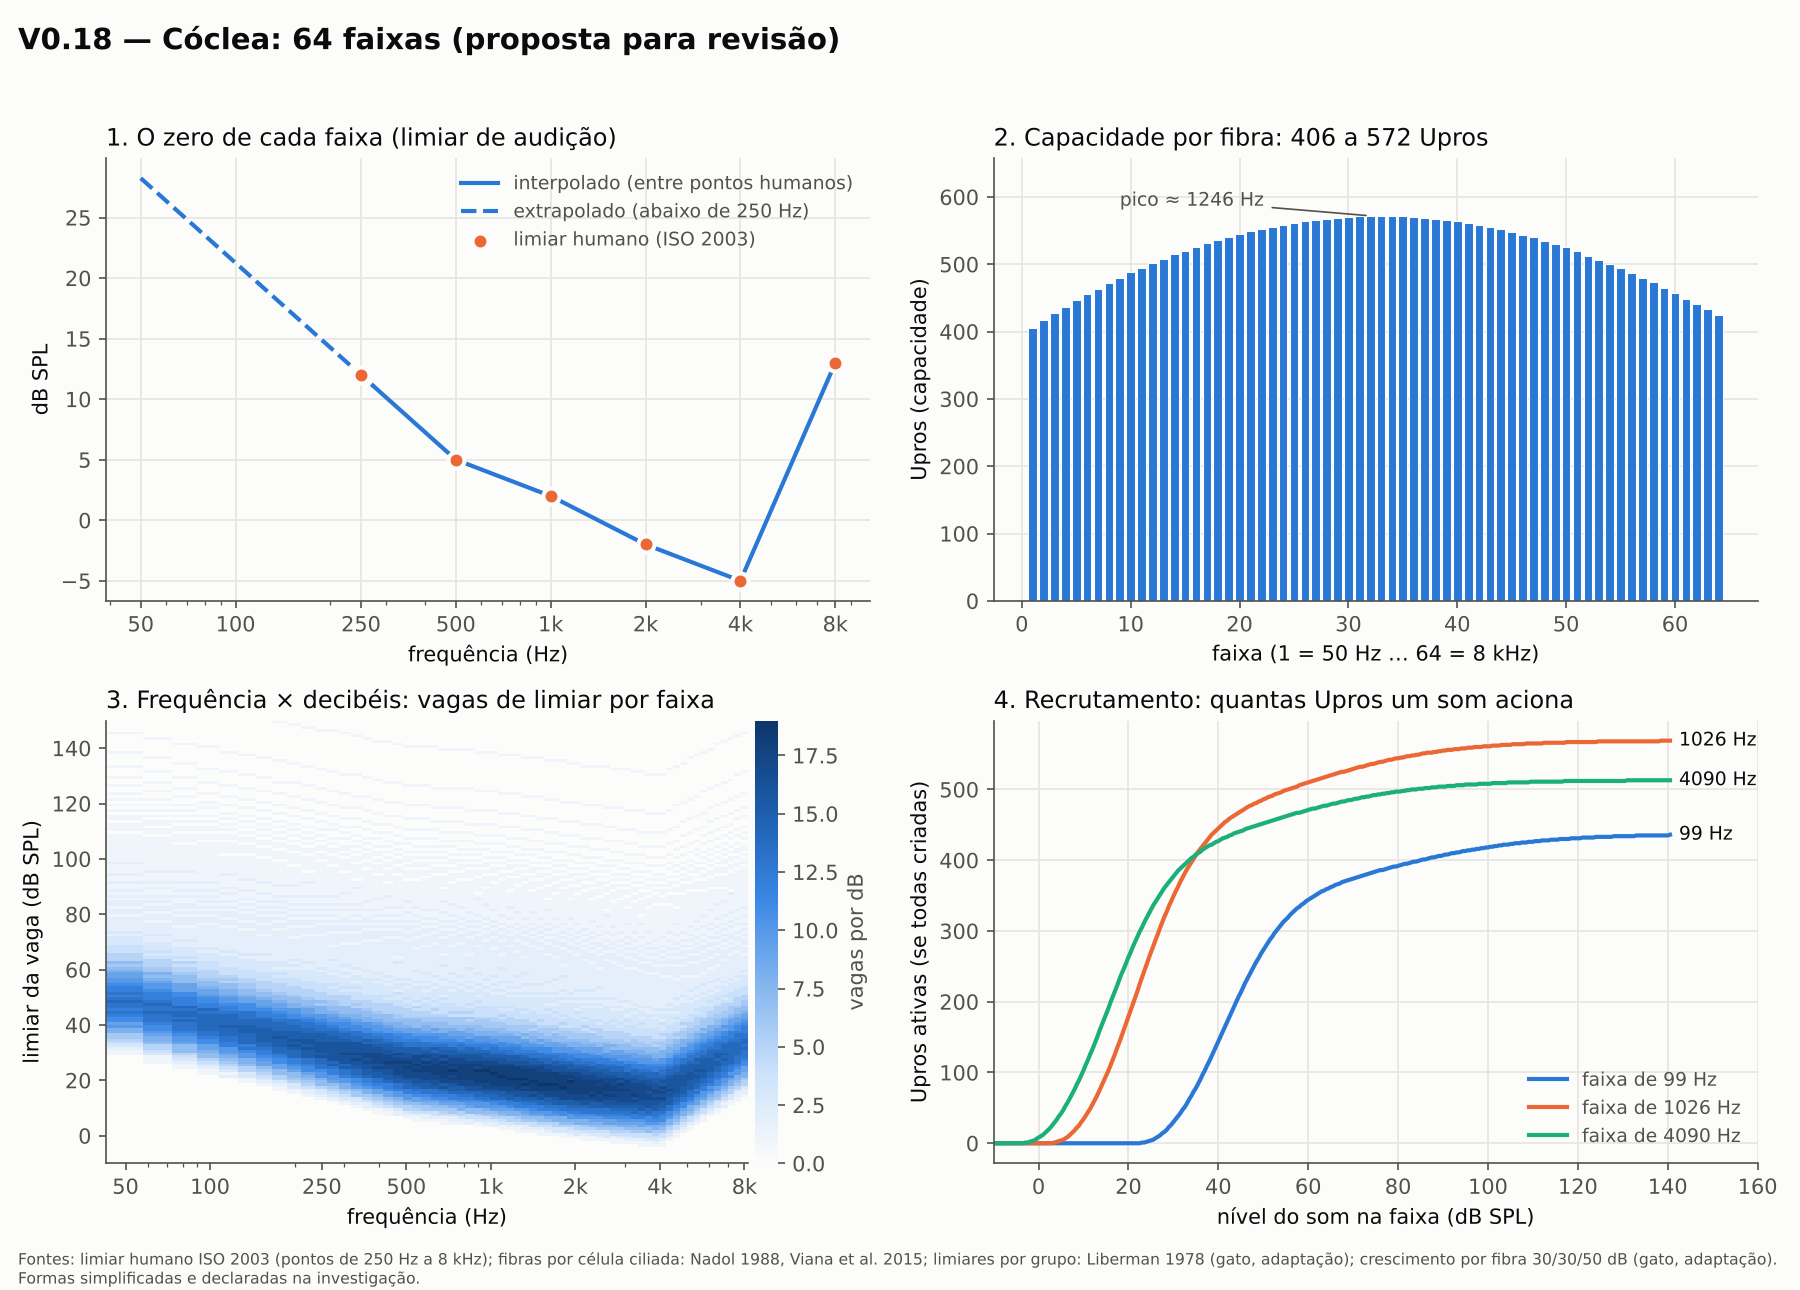

Data behind this chart, as committed beside it:
faixa, freq_central_Hz, zero_dB_SPL, zero_origem, celulas_ciliadas, fibras_por_celula, capacidade_Upros, vaga_mais_baixa_dB_SPL, vaga_mais_alta_dB_SPL
1, 50.0, 28.3, extrapolado, 55.5, 7.3, 406, 29.7, 160.7
2, 65.4, 25.5, extrapolado, 54.2, 7.7, 417, 27.0, 158.3
3, 81.6, 23.3, extrapolado, 53.1, 8.0, 427, 24.7, 156.3
4, 98.8, 21.4, extrapolado, 52.1, 8.4, 437, 22.8, 154.7
5, 116.8, 19.7, extrapolado, 51.2, 8.7, 447, 21.1, 153.3
6, 135.9, 18.2, extrapolado, 50.4, 9.0, 456, 19.5, 152.0
7, 156.1, 16.8, extrapolado, 49.6, 9.4, 464, 18.1, 150.8
8, 177.3, 15.5, extrapolado, 48.9, 9.7, 472, 16.8, 149.7
9, 199.7, 14.3, extrapolado, 48.3, 10.0, 480, 15.6, 148.7
10, 223.4, 13.1, extrapolado, 47.7, 10.2, 488, 14.5, 147.8
11, 248.3, 12.1, extrapolado, 47.1, 10.5, 495, 13.4, 146.9
12, 274.7, 11.0, interpolado, 46.6, 10.8, 502, 12.4, 146.1
13, 302.5, 10.1, interpolado, 46.1, 11.0, 508, 11.4, 145.2
14, 331.8, 9.1, interpolado, 45.7, 11.3, 515, 10.5, 144.5
15, 362.7, 8.2, interpolado, 45.3, 11.5, 520, 9.6, 143.7
16, 395.4, 7.4, interpolado, 44.9, 11.7, 526, 8.7, 142.9
17, 429.8, 6.5, interpolado, 44.5, 11.9, 531, 7.8, 142.2
18, 466.2, 5.7, interpolado, 44.2, 12.1, 536, 7.0, 141.5
19, 504.6, 5.0, interpolado, 43.9, 12.3, 541, 6.3, 140.9
20, 545.1, 4.6, interpolado, 43.6, 12.5, 545, 5.9, 140.6
21, 587.8, 4.3, interpolado, 43.3, 12.7, 549, 5.6, 140.4
22, 632.8, 4.0, interpolado, 43.1, 12.8, 553, 5.3, 140.1
23, 680.4, 3.7, interpolado, 42.8, 13.0, 556, 4.9, 139.9
24, 730.6, 3.4, interpolado, 42.6, 13.1, 559, 4.6, 139.7
25, 783.5, 3.1, interpolado, 42.4, 13.3, 562, 4.3, 139.4
26, 839.4, 2.8, interpolado, 42.2, 13.4, 564, 4.0, 139.2
27, 898.4, 2.5, interpolado, 42.0, 13.5, 566, 3.7, 138.9
28, 960.6, 2.2, interpolado, 41.8, 13.6, 568, 3.4, 138.7
29, 1026, 1.9, interpolado, 41.7, 13.7, 569, 3.1, 138.4
30, 1096, 1.5, interpolado, 41.5, 13.7, 570, 2.7, 138.0
31, 1169, 1.1, interpolado, 41.4, 13.8, 571, 2.4, 137.6
32, 1246, 0.7, interpolado, 41.2, 13.9, 572, 2.0, 137.3
33, 1327, 0.4, interpolado, 41.1, 13.9, 572, 1.6, 136.9
34, 1413, 0.0, interpolado, 41.0, 14.0, 572, 1.3, 136.6
35, 1504, -0.4, interpolado, 40.9, 14.0, 571, 0.9, 136.2
36, 1599, -0.7, interpolado, 40.7, 14.0, 570, 0.5, 135.8
37, 1700, -1.1, interpolado, 40.6, 14.0, 569, 0.2, 135.4
38, 1807, -1.4, interpolado, 40.5, 14.0, 568, -0.2, 135.1
39, 1919, -1.8, interpolado, 40.5, 14.0, 566, -0.5, 134.7
40, 2038, -2.1, interpolado, 40.4, 14.0, 564, -0.8, 134.3
41, 2163, -2.3, interpolado, 40.3, 13.9, 561, -1.1, 134.0
42, 2295, -2.6, interpolado, 40.2, 13.9, 558, -1.3, 133.7
43, 2434, -2.8, interpolado, 40.1, 13.8, 555, -1.6, 133.4
44, 2581, -3.1, interpolado, 40.1, 13.8, 552, -1.8, 133.0
45, 2736, -3.4, interpolado, 40.0, 13.7, 548, -2.1, 132.7
46, 2900, -3.6, interpolado, 40.0, 13.6, 544, -2.3, 132.4
47, 3072, -3.9, interpolado, 39.9, 13.5, 540, -2.6, 132.0
48, 3255, -4.1, interpolado, 39.8, 13.4, 535, -2.8, 131.7
49, 3447, -4.4, interpolado, 39.8, 13.3, 530, -3.1, 131.3
50, 3650, -4.6, interpolado, 39.7, 13.2, 525, -3.3, 130.9
51, 3864, -4.9, interpolado, 39.7, 13.1, 519, -3.5, 130.6
52, 4090, -4.4, interpolado, 39.7, 12.9, 513, -3.1, 130.8
53, 4328, -3.0, interpolado, 39.6, 12.8, 507, -1.6, 132.2
54, 4580, -1.5, interpolado, 39.6, 12.7, 501, -0.1, 133.5
55, 4845, -0.0, interpolado, 39.5, 12.5, 494, 1.3, 134.8
56, 5125, 1.4, interpolado, 39.5, 12.3, 487, 2.8, 136.1
57, 5421, 2.9, interpolado, 39.5, 12.2, 480, 4.3, 137.4
58, 5732, 4.3, interpolado, 39.4, 12.0, 473, 5.7, 138.6
59, 6062, 5.8, interpolado, 39.4, 11.8, 465, 7.2, 139.9
60, 6409, 7.2, interpolado, 39.4, 11.6, 458, 8.6, 141.1
... 4 more rows
